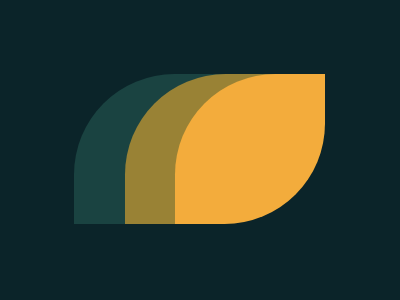

Reproduce this picture with HTML and CSS.

<div class="wrapper">
  <div class = "item"></div>
  <div class = "item mod2"></div>
  <div class = "item mod3"></div>
</div>

<style>
  body{
    background: #0B2429;
  }
  .wrapper{
    display: flex;
    position: relative;
  }
  .item {
    position: absolute;
    margin: 66px;
    width: 150px;
    height: 150px;
    border-radius: 67% 0;
    background: #1A4341;
  }

  .mod2{
    background: #998235;
    margin-left: 117px;
    z-index: 1;
  }

    .mod3{
    background: #F3AC3C;
    margin-left: 167px;
    z-index: 2;
  }
</style>
